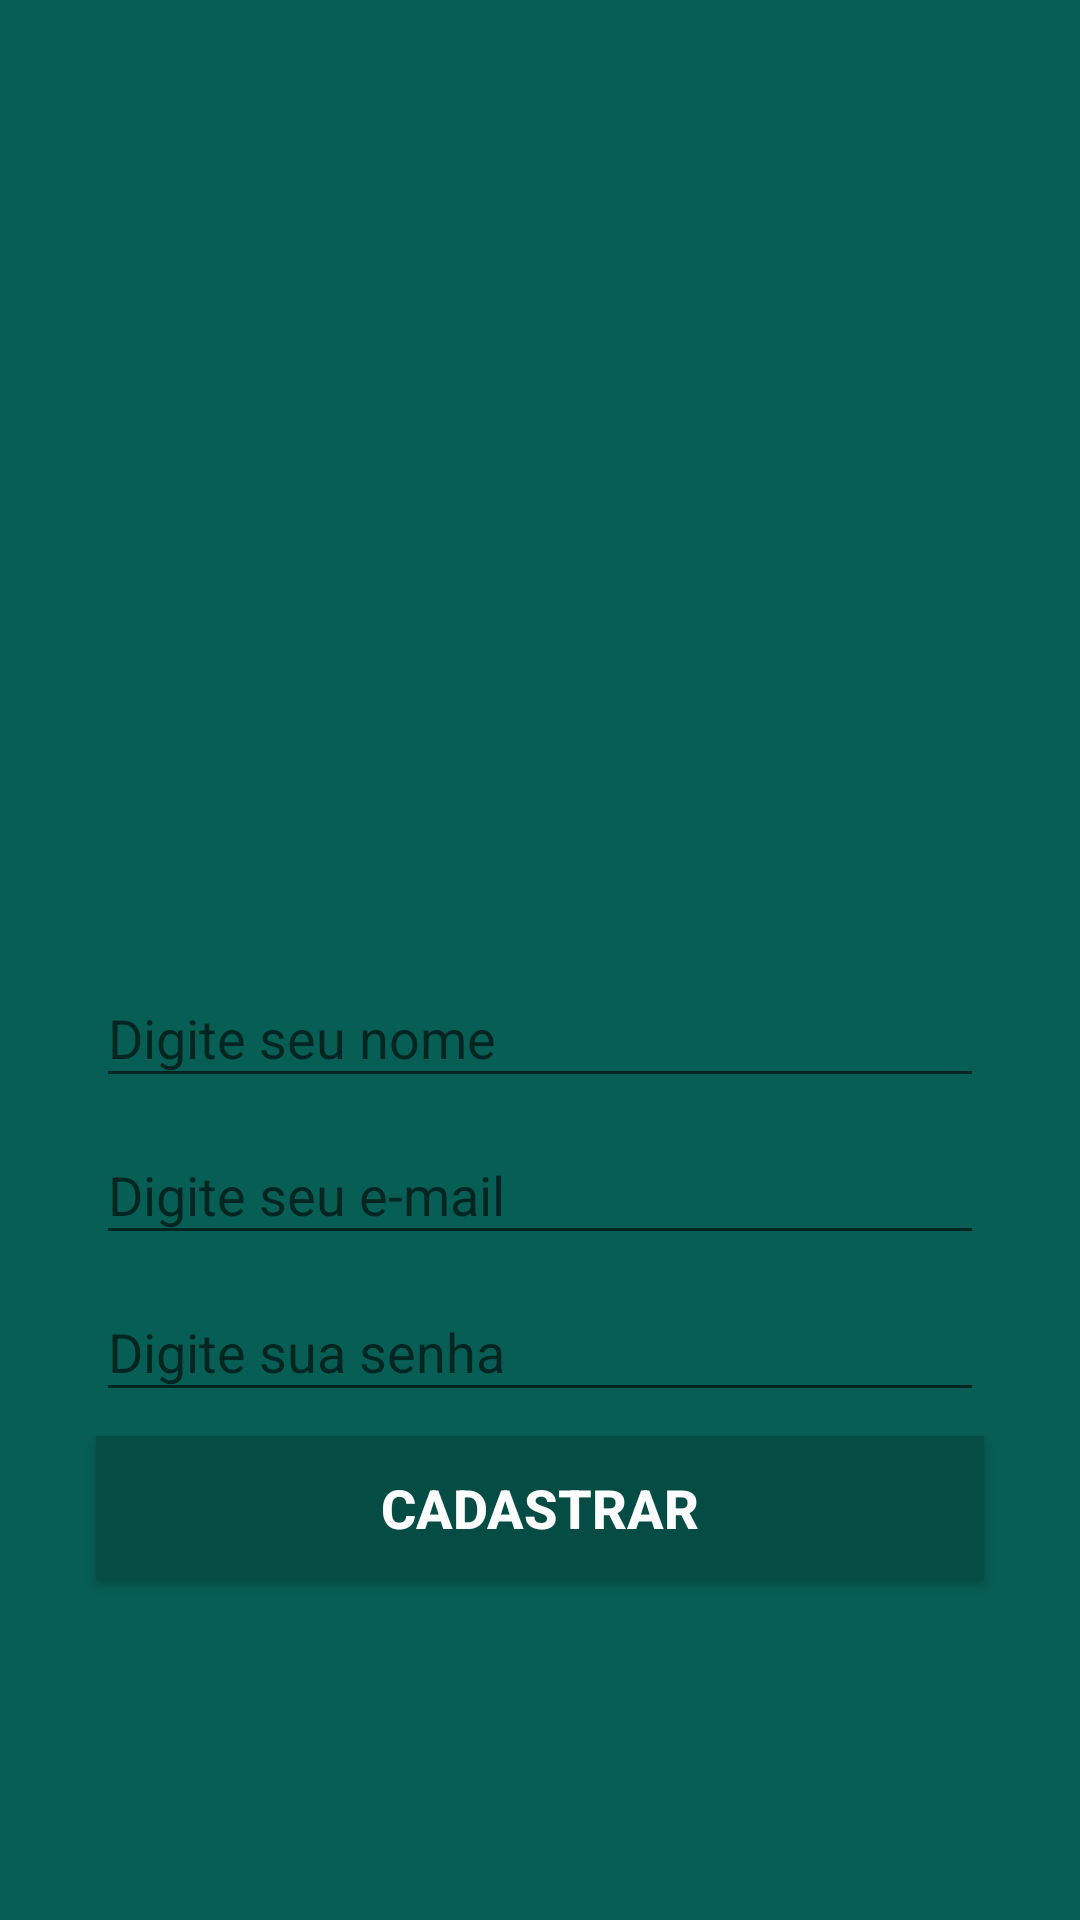

The Android layout XML behind this screen, and the referenced resources:
<!-- AndroidManifest.xml: application theme AppTheme -->
<!-- res/layout/activity_cadastro.xml -->
<?xml version="1.0" encoding="utf-8"?>
<androidx.constraintlayout.widget.ConstraintLayout xmlns:android="http://schemas.android.com/apk/res/android"
    xmlns:app="http://schemas.android.com/apk/res-auto"
    xmlns:tools="http://schemas.android.com/tools"
    android:layout_width="match_parent"
    android:layout_height="match_parent"
    android:background="@color/colorPrimary"
    tools:context=".activity.CadastroActivity">

    <ImageView
        android:id="@+id/imageView"
        android:layout_width="200dp"
        android:layout_height="200dp"
        app:layout_constraintBottom_toTopOf="@+id/textInputLayout3"
        app:layout_constraintEnd_toEndOf="parent"
        app:layout_constraintHorizontal_bias="0.5"
        app:layout_constraintStart_toStartOf="parent"
        app:layout_constraintTop_toTopOf="parent"
        app:layout_constraintVertical_chainStyle="packed"
        app:srcCompat="@drawable/usuario" />

    <com.google.android.material.textfield.TextInputLayout
        android:id="@+id/textInputLayout3"
        android:layout_width="0dp"
        android:layout_height="wrap_content"
        android:layout_marginStart="32dp"
        android:layout_marginLeft="32dp"
        android:layout_marginEnd="32dp"
        android:layout_marginRight="32dp"
        android:hint="Digite seu nome"
        app:layout_constraintBottom_toTopOf="@+id/textInputLayout4"
        app:layout_constraintEnd_toEndOf="parent"
        app:layout_constraintHorizontal_bias="0.5"
        app:layout_constraintStart_toStartOf="parent"
        app:layout_constraintTop_toBottomOf="@+id/imageView">

        <com.google.android.material.textfield.TextInputEditText
            android:id="@+id/editNome"
            android:layout_width="match_parent"
            android:layout_height="match_parent"
            android:inputType="textPersonName" />
    </com.google.android.material.textfield.TextInputLayout>

    <com.google.android.material.textfield.TextInputLayout
        android:id="@+id/textInputLayout4"
        android:layout_width="0dp"
        android:layout_height="wrap_content"
        android:layout_marginStart="32dp"
        android:layout_marginLeft="32dp"
        android:layout_marginEnd="32dp"
        android:layout_marginRight="32dp"
        android:hint="Digite seu e-mail"
        app:layout_constraintBottom_toTopOf="@+id/textInputLayout5"
        app:layout_constraintEnd_toEndOf="parent"
        app:layout_constraintHorizontal_bias="0.5"
        app:layout_constraintStart_toStartOf="parent"
        app:layout_constraintTop_toBottomOf="@+id/textInputLayout3">

        <com.google.android.material.textfield.TextInputEditText
            android:id="@+id/editEmail"
            android:layout_width="match_parent"
            android:layout_height="match_parent"
            android:inputType="textWebEmailAddress" />
    </com.google.android.material.textfield.TextInputLayout>

    <com.google.android.material.textfield.TextInputLayout
        android:id="@+id/textInputLayout5"
        android:layout_width="0dp"
        android:layout_height="wrap_content"
        android:layout_marginStart="32dp"
        android:layout_marginLeft="32dp"
        android:layout_marginEnd="32dp"
        android:layout_marginRight="32dp"
        android:hint="Digite sua senha"
        app:layout_constraintBottom_toTopOf="@+id/buttonCadastrar"
        app:layout_constraintEnd_toEndOf="parent"
        app:layout_constraintHorizontal_bias="0.5"
        app:layout_constraintStart_toStartOf="parent"
        app:layout_constraintTop_toBottomOf="@+id/textInputLayout4">

        <com.google.android.material.textfield.TextInputEditText
            android:id="@+id/editSenha"
            android:layout_width="match_parent"
            android:layout_height="match_parent"
            android:inputType="textPassword" />
    </com.google.android.material.textfield.TextInputLayout>

    <Button
        android:id="@+id/buttonCadastrar"
        android:layout_width="0dp"
        android:layout_height="wrap_content"
        android:layout_marginStart="32dp"
        android:layout_marginLeft="32dp"
        android:layout_marginTop="8dp"
        android:layout_marginEnd="32dp"
        android:layout_marginRight="32dp"
        android:background="@color/colorPrimaryDark"
        android:text="cadastrar"
        android:textColor="@color/design_default_color_background"
        android:textSize="18sp"
        android:textStyle="bold"
        app:layout_constraintBottom_toBottomOf="parent"
        app:layout_constraintEnd_toEndOf="parent"
        app:layout_constraintHorizontal_bias="0.5"
        app:layout_constraintStart_toStartOf="parent"
        app:layout_constraintTop_toBottomOf="@+id/textInputLayout5" />
</androidx.constraintlayout.widget.ConstraintLayout>
<!-- resources referenced by this layout -->
<resources>
  <color name="colorPrimary">#075e54</color>
  <color name="colorPrimaryDark">#054d44</color>
  <style name="AppTheme" parent="Theme.AppCompat.Light.NoActionBar">
          
          <item name="colorPrimary">@color/colorPrimary</item>
          <item name="colorPrimaryDark">@color/colorPrimaryDark</item>
          <item name="colorAccent">@color/colorAccent</item>
      </style>
  <color name="colorAccent">#25d366</color>
</resources>
